Run: headless pygame with SDL's dummy video driver; simulated clock (each Clock.tick advances the game by its frame time, no real sleeping); random seed 0; keys injected as events and as key.get_pressed() state; mouse plan: one left click at the window centre at the start of phase 2, then a move to the lower-right quarter at the start of phase 3.
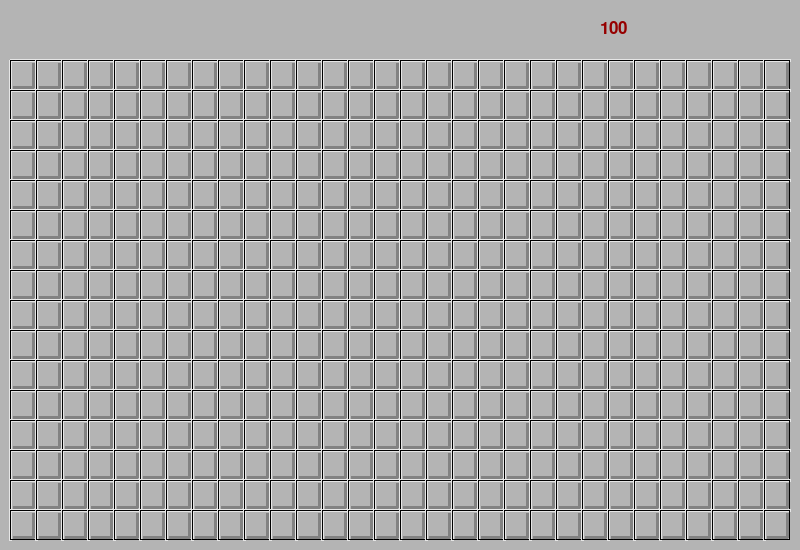
Frame 1 of 4 · flips 1–60 · no input
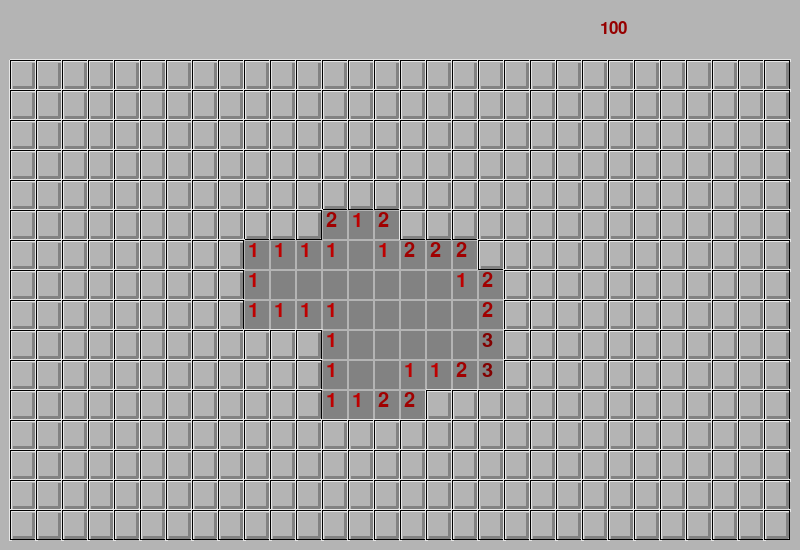
Frame 2 of 4 · flips 61–180 · clicked the window centre · tapped SPACE, RETURN · held RIGHT (→), D
Frame 3 of 4 · flips 181–300 · moved the mouse to the lower-right quarter · held DOWN (↓), S · screen unchanged from frame 2, image omitted
Frame 4 of 4 · flips 301–420 · held LEFT (←), A, UP (↑), W · screen unchanged from frame 3, image omitted

The pygame program that drew these frames:

import pygame
import random

pygame.init()

# global varaibles for window
width, height = 800, 550
win = pygame.display.set_mode((width, height))
pygame.display.set_caption("Minesweeper")

# global variables for boxes
header = 50
side_bumper = 10
cols = 30
rows = 16
num_boxes = rows * cols
box_width = (width - (2 * side_bumper)) / cols
box_height = (height - header - (2 * side_bumper)) / rows

# grey colors for background and tiles
greys = (130, 180, 230)

# red colors for mine numbers
reds = [i for i in range(10, 231, 30)]
reds = reds[::-1]

def get_box_from_click(m_x, m_y):
    # return border str if click is outside boxes
    if (m_x < side_bumper) or (m_x > width - side_bumper)\
        or (m_y < side_bumper + header) or (m_y > height - side_bumper):
        return 'border'

    box_row = (m_y - side_bumper - header) // box_height
    box_col = (m_x - side_bumper) // box_width

    # convert to the number of the box used when drawing the window
    box_num = int(box_col) + (int(box_row) * cols)

    return box_num

def get_xy_from_box(box_num):

    box_xpos = (side_bumper + ((box_num % cols) * box_width))
    box_ypos = (side_bumper + header + ((box_num // cols) * box_height))

    return box_xpos, box_ypos

def draw_char_on_win(box_num, char, num_mines = False):

    # pygame.draw.circle(win, (0, 0, 0), (x,y), radius, 3)
    letter_font = pygame.font.SysFont('Helvetica', 30)
    if num_mines:
        text = letter_font.render(char, 1, (reds[num_mines],0,0))
    elif str(num_mines) == '0':
        return
    else:
        text = letter_font.render(char, 1, (0,0,0))
    box_xpos, box_ypos = get_xy_from_box(box_num)

    win.blit(text, (box_xpos + 4, box_ypos + 1))

    # pygame.display.update()

def is_edge(box_num):
    # using compass directions for clarity, so top is north, right is east, etc.
    # first, determine if we are on the top or bottom row
    top_row, bottom_row, left_col, right_col = False, False, False, False
    if box_num < cols:
        top_row = True
    if box_num >= (cols * rows) - cols:
        bottom_row = True
    if box_num % cols == 0:
        left_col = True
    if box_num % cols == cols - 1:
        right_col = True

    return top_row, bottom_row, left_col, right_col

def get_mine_number(box_num):
    # using compass directions for clarity, so top is north, right is east, etc.
    # first, determine if we are on the top or bottom row

    top_row, bottom_row, left_col, right_col = is_edge(box_num)
    
    # initiate neighbor positions
    nbr_pos = []

    # north & south neighbor:
    if not top_row:
        n_nbr = box_num - cols
        nbr_pos.append(n_nbr)
        if not left_col:
            nw_nbr = box_num - cols - 1
            nbr_pos.append(nw_nbr)
        if not right_col:
            ne_nbr = box_num - cols + 1
            nbr_pos.append(ne_nbr)

    if not bottom_row:
        s_nbr = box_num + cols
        nbr_pos.append(s_nbr)
        if not left_col: 
            sw_nbr = box_num + cols - 1
            nbr_pos.append(sw_nbr)
        if not right_col:
            se_nbr = box_num + cols + 1
            nbr_pos.append(se_nbr)

    # right & left neighbors:
    if not left_col:
        w_nbr = box_num - 1
        nbr_pos.append(w_nbr)
    if not right_col:
        e_nbr = box_num + 1
        nbr_pos.append(e_nbr)
    
    mines = 0
    for n in nbr_pos:
        if n in mine_locations:
            mines += 1
    
    return mines

def generate_opening_zeros(box_num):
    num_starting_zeros = random.randint(10, 25)

    # initialize with first box clicked (aka box_num)
    opening_zeros = [box_num]

    # all 8 surrounding boxes can't have any mines either:
    top_row, bottom_row, left_col, right_col = is_edge(box_num)
    if not top_row:
        opening_zeros.append(box_num - cols)
        if not left_col:
            opening_zeros.append(box_num - cols - 1)
        if not right_col:
            opening_zeros.append(box_num - cols + 1)
    if not bottom_row:
        opening_zeros.append(box_num + cols)
        if not left_col:
            opening_zeros.append(box_num + cols - 1)
        if not right_col:
            opening_zeros.append(box_num + cols + 1)
    if not left_col:
        opening_zeros.append(box_num - 1)
    if not right_col:
        opening_zeros.append(box_num + 1)

    # walk randomly around for number in num_starting_zeros, skipping the first one
    for i in range(num_starting_zeros - 1):
        edge_list = ([top_row, bottom_row, left_col, right_col])
        not_edges = [i for i, bool in enumerate(edge_list) if not bool]
        
        random_val = random.choice(not_edges)

        if random_val == 0:
            box_num -= cols
            opening_zeros.append(box_num)
        elif random_val == 1:
            box_num += cols
            opening_zeros.append(box_num)
        elif random_val == 2:
            box_num -= 1
            opening_zeros.append(box_num)
        elif random_val == 3:
            box_num += 1
            opening_zeros.append(box_num)
    
    return opening_zeros

def generate_opening_mines(box_num, num_mines):
    opening_zeros = generate_opening_zeros(box_num)
    mines = []
    mine_nums = list(range(num_mines))
    box_nums = set(range(num_boxes))
    for i in mine_nums:
        choices = list(box_nums - set(mines) - set(opening_zeros))
        mines.append(random.choice(choices))
    
    return mines

def get_neighbor_zeros_recur(box_num, zeros=None, visited=None):

    if not zeros:
        zeros = []
        visited = []

    top_row, bottom_row, left_col, right_col = is_edge(box_num)


    if not top_row:
        # check if north box is zero & add to list
        n_box = box_num - cols
        n_mines = get_mine_number(n_box)
        if n_box not in visited:
            visited.append(n_box)
            zeros.append([n_box, n_mines])
            if n_mines == 0:
                get_neighbor_zeros_recur(n_box, zeros, visited)
        if not left_col:
            nw_box = n_box - 1
            nw_mines = get_mine_number(nw_box)
            # check if left box is zero
            if nw_box not in visited:
                visited.append(nw_box)
                zeros.append([nw_box, nw_mines])
                if nw_mines == 0:
                    get_neighbor_zeros_recur(nw_box, zeros, visited)
        if not right_col:
            ne_box = n_box + 1
            ne_mines = get_mine_number(ne_box)
            # check if left box is zero
            if ne_box not in visited:
                visited.append(ne_box)
                zeros.append([ne_box, ne_mines])
                if ne_mines == 0:
                    get_neighbor_zeros_recur(ne_box, zeros, visited)
                

    if not bottom_row:
        s_box = box_num + cols
        s_mines = get_mine_number(s_box)
        # check if south box is zero
        if s_box not in visited: 
            visited.append(s_box)
            zeros.append([s_box, s_mines])
            if s_mines == 0:
                get_neighbor_zeros_recur(s_box, zeros, visited)
        if not left_col:
            sw_box = s_box - 1
            sw_mines = get_mine_number(sw_box)
            # check if left box is zero
            if sw_box not in visited:
                visited.append(sw_box)
                zeros.append([sw_box, sw_mines])
                if sw_mines == 0:
                    get_neighbor_zeros_recur(sw_box, zeros, visited)
        if not right_col:
            se_box = s_box + 1
            se_mines = get_mine_number(se_box)
            # check if left box is zero
            if se_box not in visited:
                visited.append(se_box)
                zeros.append([se_box, se_mines])
                if se_mines == 0:
                    get_neighbor_zeros_recur(se_box, zeros, visited)

    if not left_col:
        w_box = box_num - 1
        w_mines = get_mine_number(w_box)
        # check if left box is zero
        if w_box not in visited:
            visited.append(w_box)
            zeros.append([w_box, w_mines])
            if w_mines == 0:
                get_neighbor_zeros_recur(w_box, zeros, visited)
    if not right_col:
        e_box = box_num + 1
        e_mines = get_mine_number(e_box)
        # check if left box is zero
        if e_box not in visited:
            visited.append(e_box)
            zeros.append([e_box, e_mines])
            if e_mines == 0:
                get_neighbor_zeros_recur(e_box, zeros, visited)

    return(zeros)

def reset_button_pushed(m_x, m_y):
    if m_x >= 565 and m_x <= 765 and m_y >= 10 and m_y <= 52:
        return True
    return False

def draw_window():
    
    win.fill((greys[1], greys[1], greys[1])) # RGB color in tuple

    line_weight = 3

    for i in range(num_boxes):
        box_xpos = side_bumper + ((i % cols) * box_width)
        box_ypos = side_bumper + header + ((i // cols) * box_height)

        clicked_box_pos_only = [i[0] for i in clicked_boxes]

        if i in clicked_box_pos_only or i == click_and_held_box:
            button_box = pygame.Rect(box_xpos, box_ypos, box_width, box_height)
            pygame.draw.rect(win, (greys[0],greys[0],greys[0]), button_box)

            button_border = pygame.Rect(box_xpos, box_ypos, box_width, box_height)
            pygame.draw.rect(win, (greys[1], greys[1], greys[1]), button_border, width=1)
        
        else:
            # draw boxes with lines to get feeling of depth: 
            # white-ish lines for left
            pygame.draw.line(win, (greys[2], greys[2], greys[2]), (box_xpos, box_ypos), (box_xpos + box_width, box_ypos), line_weight)

            # top line
            pygame.draw.line(win, (greys[2], greys[2], greys[2]), (box_xpos, box_ypos), (box_xpos, box_ypos + box_height), line_weight)

            # darker grey lines for bottom
            pygame.draw.line(win, (greys[0], greys[0], greys[0]), (box_xpos + line_weight, box_ypos + box_height - line_weight), (box_xpos + box_width - line_weight, box_ypos + box_height - line_weight), line_weight)
            
            # right line
            pygame.draw.line(win, (greys[0], greys[0], greys[0]), (box_xpos + box_width - 3, box_ypos + line_weight), (box_xpos + box_width - 3, box_ypos + box_height - line_weight), line_weight)

            button_border = pygame.Rect(box_xpos, box_ypos, box_width, box_height)
            pygame.draw.rect(win, (0,0,0), button_border, width=1)
        
    for i, num_mines in clicked_boxes:
        draw_char_on_win(i, chr(48 + num_mines), num_mines)
    
    if display_mines:
        for i in mine_locations:
            draw_char_on_win(i, chr(88))
    else:
        for i in clicked_flags:
            draw_char_on_win(i, chr(63))

    header_font = pygame.font.SysFont('Helvetica', 25)
    header_text = header_font.render(str(num_total_mines - len(clicked_flags)), 1, (150,0,0))
    win.blit(header_text, (600, 20))
    # submit_text = letter_font.render('SUBMIT', 1, (0,0,0))
    # win.blit(submit_text, (625, 260))

    pygame.display.update()

def draw_window_end():
    
    win.fill((greys[1], greys[1], greys[1])) # RGB color in tuple

    line_weight = 3

    for i in range(num_boxes):
        box_xpos = side_bumper + ((i % cols) * box_width)
        box_ypos = side_bumper + header + ((i // cols) * box_height)

        clicked_box_pos_only = [i[0] for i in clicked_boxes]

        if i in clicked_box_pos_only:
            button_box = pygame.Rect(box_xpos, box_ypos, box_width, box_height)
            pygame.draw.rect(win, (greys[0],greys[0],greys[0]), button_box)

            button_border = pygame.Rect(box_xpos, box_ypos, box_width, box_height)
            pygame.draw.rect(win, (greys[1], greys[1], greys[1]), button_border, width=1)
        
        else:
            # draw boxes with lines to get feeling of depth: 
            # white-ish lines for left
            pygame.draw.line(win, (greys[2], greys[2], greys[2]), (box_xpos, box_ypos), (box_xpos + box_width, box_ypos), line_weight)

            # top line
            pygame.draw.line(win, (greys[2], greys[2], greys[2]), (box_xpos, box_ypos), (box_xpos, box_ypos + box_height), line_weight)

            # darker grey lines for bottom
            pygame.draw.line(win, (greys[0], greys[0], greys[0]), (box_xpos + line_weight, box_ypos + box_height - line_weight), (box_xpos + box_width - line_weight, box_ypos + box_height - line_weight), line_weight)
            
            # right line
            pygame.draw.line(win, (greys[0], greys[0], greys[0]), (box_xpos + box_width - 3, box_ypos + line_weight), (box_xpos + box_width - 3, box_ypos + box_height - line_weight), line_weight)

            button_border = pygame.Rect(box_xpos, box_ypos, box_width, box_height)
            pygame.draw.rect(win, (0,0,0), button_border, width=1)
        
    for i, num_mines in clicked_boxes:
        draw_char_on_win(i, chr(48 + num_mines), num_mines)
    
    for i in mine_locations:
        if i not in clicked_flags:
            draw_char_on_win(i, chr(88))

    for i in clicked_flags:
        draw_char_on_win(i, chr(63))
    
    # Rect object: Rect(left, top, width, height)
    s_left, s_top, s_width, s_height = 565, 10, 200, 42
    s_line = 3
    submit_box = pygame.Rect(s_left, s_top, s_width, s_height)
    pygame.draw.rect(win, (0,0,0), submit_box, width=s_line)

    # white-ish lines for left
    pygame.draw.line(win, (greys[2], greys[2], greys[2]), (s_left + s_line, s_top + s_line), (s_left + s_line, s_top + s_height - s_line), s_line)

    # top line
    pygame.draw.line(win, (greys[2], greys[2], greys[2]), (s_left + s_line, s_top + s_line), (s_left + s_width - s_line, s_top + s_line), s_line)

    # darker grey lines for bottom
    pygame.draw.line(win, (greys[0], greys[0], greys[0]), (s_left + s_line, s_top + s_height - s_line), (s_left + s_width - s_line, s_top + s_height - s_line), s_line)
    
    # right line
    pygame.draw.line(win, (greys[0], greys[0], greys[0]), (s_left + s_width - s_line, s_top + s_line), (s_left + s_width - s_line, s_top + s_height - s_line), s_line)
    
    button_font = pygame.font.SysFont('Helvetica', 25)
    button_text = button_font.render('Play again?', 1, (0,0,0))
    win.blit(button_text, (600, 20))

    pygame.display.update()

def main(): 
    fps = 60
    clock = pygame.time.Clock()
    run = True

    # start game with randomly-generated mine locations
    global mine_locations, num_total_mines
    num_total_mines = 100
    mine_locations = []

    # global variables for click events
    global clicked_boxes, clicked_flags, display_mines, click_and_held_box
    clicked_boxes = []
    clicked_flags = []
    display_mines = False
    click_and_held_box = -1 # can't be False, because of box 0, but basically False

    while run:
        clock.tick(fps)
        
        draw_window()

        button_mods = pygame.key.get_mods()

        if pygame.mouse.get_pressed()[0] and (not button_mods or button_mods % 64 != 0):
                m_x, m_y = pygame.mouse.get_pos()
                box_num = get_box_from_click(m_x, m_y)

                clicked_box_pos_only = [i[0] for i in clicked_boxes]

                if box_num != 'border' and box_num not in clicked_box_pos_only:

                    box_xpos, box_ypos = get_xy_from_box(box_num)

                    button_box = pygame.Rect(box_xpos, box_ypos, box_width, box_height)
                    pygame.draw.rect(win, (greys[0],greys[0],greys[0]), button_box)

                    button_border = pygame.Rect(box_xpos, box_ypos, box_width, box_height)
                    pygame.draw.rect(win, (greys[1], greys[1], greys[1]), button_border, width=1)

                    click_and_held_box = box_num

                    pygame.display.update()
                
                else:
                    click_and_held_box = -1
                
        else:
            click_and_held_box = -1
            pygame.display.update()
        
        for event in pygame.event.get():
            if event.type == pygame.QUIT:
                return False
            
            if event.type == pygame.MOUSEBUTTONUP and (not button_mods or button_mods % 64 != 0):
                m_x, m_y = pygame.mouse.get_pos()
                box_num = get_box_from_click(m_x, m_y)

                # check if click within boxes
                if box_num != 'border':

                    if not mine_locations:
                        # global mine_locations
                        mine_locations = generate_opening_mines(box_num, num_total_mines)

                    # check if player loses:
                    if box_num in mine_locations and box_num not in clicked_flags:
                        end = True
                        while end: 

                            clock.tick(fps)
                            draw_window_end()

                            for event in pygame.event.get():
                                if event.type == pygame.QUIT:
                                    return False
                                if event.type == pygame.MOUSEBUTTONDOWN:
                                    m_x, m_y = pygame.mouse.get_pos()
                                    if reset_button_pushed(m_x, m_y):
                                        mine_locations = []
                                        clicked_boxes = []
                                        clicked_flags = []
                                        display_mines = False
                                        end = False
                    
                    # no non-mine boxes left unclicked
                    elif num_boxes - len(clicked_boxes) == num_total_mines:
                        num_mines = get_mine_number(box_num)
                        clicked_boxes.append([box_num, num_mines])
                        end = True
                        while end: 

                            clock.tick(fps)
                            draw_window_end()

                            for event in pygame.event.get():
                                if event.type == pygame.QUIT:
                                    return False
                                if event.type == pygame.MOUSEBUTTONDOWN:
                                    m_x, m_y = pygame.mouse.get_pos()
                                    if reset_button_pushed(m_x, m_y):
                                        mine_locations = []
                                        clicked_boxes = []
                                        clicked_flags = []
                                        display_mines = False
                                        end = False

                    # non-mine box clicked and other non-mine boxes remain                
                    elif box_num not in clicked_flags:
                        num_mines = get_mine_number(box_num)
                        clicked_boxes.append([box_num, num_mines])
                        if get_mine_number(box_num) == 0:
                            zeros = get_neighbor_zeros_recur(box_num)
                            if zeros:
                                for z, num_mines in zeros:
                                    clicked_boxes.append([z, num_mines])
                    
                    # if box_num in clicked_flags:
                    #     clicked_flags.remove(box_num)
            
            # add flags with control click
            elif event.type == pygame.MOUSEBUTTONDOWN and button_mods and button_mods % 64 == 0:
                m_x, m_y = pygame.mouse.get_pos()
                box_num = get_box_from_click(m_x, m_y)

                clicked_box_pos_only = [i[0] for i in clicked_boxes]

                # check if click within boxes and not already clicked
                if box_num != 'border' and box_num not in clicked_box_pos_only and box_num not in clicked_flags:
                    clicked_flags.append(box_num)
                elif box_num != 'border' and box_num in clicked_flags:
                    clicked_flags.remove(box_num)


if __name__ == '__main__':

    status = True
    while status:
        status = main()

pygame.quit()
